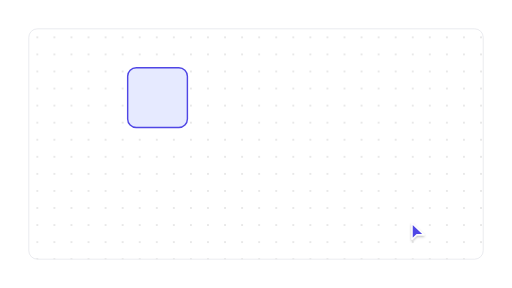
t = 0.00 s
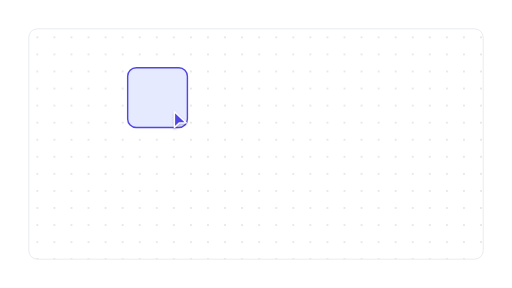
t = 1.03 s
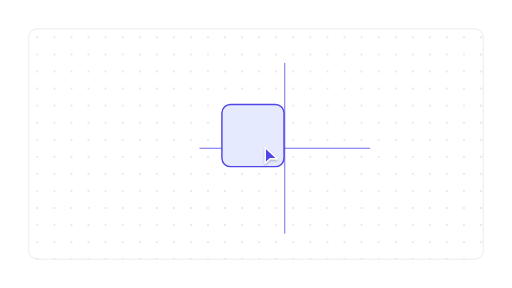
t = 2.07 s
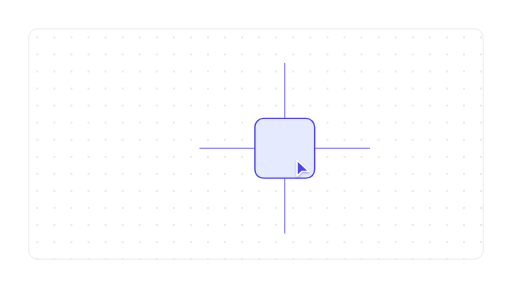
t = 3.10 s
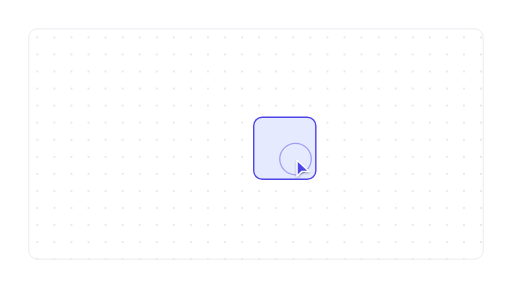
t = 4.13 s
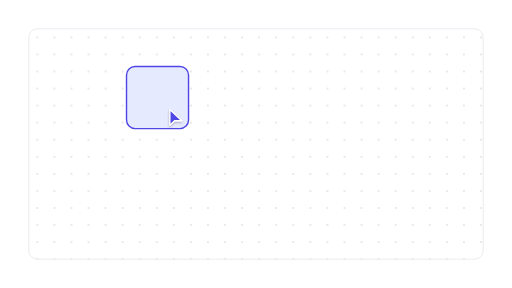
t = 5.17 s

The animated SVG that drew these frames (rendered in a browser with its animation timeline set to each time). Animation: 11 SMIL elements (animate=9,animateTransform=2); one cycle of 6.20 s, repeats indefinitely.

<?xml version="1.0" encoding="UTF-8"?>
<svg xmlns="http://www.w3.org/2000/svg" width="720" height="405" viewBox="0 0 1778 1000" role="img" aria-labelledby="title description">
  <title id="title">skeleton-motion-studio-set.snap-to-grid — snap-to-grid</title>
  <desc id="description">Minimal layout product illustration generated from skeleton-motion studio set.</desc>
  <style>
    :root {
      --accent: #4f46e5;
      --accent-1: #4f46e5;
      --accent-2: #4f46e5;
      --accent-3: #4f46e5;
      --accent-4: #4f46e5;
      --accent-soft: color-mix(in oklab, #4f46e5 12%, #ffffff);
      --background: #ffffff;
      --border: #e5e7eb;
      --border-strong: color-mix(in oklab, #171717 18%, #ffffff);
      --cursor-outline: #ffffff;
      --ink: #171717;
      --muted: #f4f4f5;
      --canvas: #ffffff;
      --radius: 12px;
      --surface: #ffffff;
      --tag-1: color-mix(in oklab, #4f46e5 14%, #ffffff);
      --tag-2: color-mix(in oklab, #4f46e5 14%, #ffffff);
      --tag-3: color-mix(in oklab, #4f46e5 14%, #ffffff);
      --tag-4: color-mix(in oklab, #4f46e5 14%, #ffffff);
      --line-hair: 2.4691; --line-base: 4.9383; --line-strong: 5.5556; --line-heavy: 7.4074; --cursor-scale: 2.1728;
    }
    @media (min-width: 0px) { :root { --line-hair: 8.3344; --line-base: 13.8906; --line-strong: 15.5575; --line-heavy: 19.4469; --cursor-scale: 6.223; } }
    @media (min-width: 192px) { :root { --line-hair: 6.9453; --line-base: 11.5755; --line-strong: 12.9646; --line-heavy: 16.2057; --cursor-scale: 5.1858; } }
    @media (min-width: 230px) { :root { --line-hair: 5.7978; --line-base: 9.663; --line-strong: 10.8226; --line-heavy: 13.5283; --cursor-scale: 4.329; } }
    @media (min-width: 276px) { :root { --line-hair: 4.8315; --line-base: 8.0525; --line-strong: 9.0188; --line-heavy: 11.2736; --cursor-scale: 3.6075; } }
    @media (min-width: 332px) { :root { --line-hair: 4.0166; --line-base: 6.6943; --line-strong: 7.4976; --line-heavy: 9.372; --cursor-scale: 2.999; } }
    @media (min-width: 398px) { :root { --line-hair: 3.3505; --line-base: 5.5842; --line-strong: 6.2543; --line-heavy: 7.8178; --cursor-scale: 2.5017; } }
    @media (min-width: 478px) { :root { --line-hair: 2.7897; --line-base: 4.9383; --line-strong: 5.5556; --line-heavy: 7.4074; --cursor-scale: 2.1728; } }
    @media (min-width: 573px) { :root { --line-hair: 2.4691; --line-base: 4.9383; --line-strong: 5.5556; --line-heavy: 7.4074; --cursor-scale: 2.1728; } }
    @media (min-width: 688px) { :root { --line-hair: 2.4691; --line-base: 4.9383; --line-strong: 5.5556; --line-heavy: 7.4074; --cursor-scale: 2.1728; } }
    @media (min-width: 826px) { :root { --line-hair: 2.4691; --line-base: 4.9339; --line-strong: 5.3824; --line-heavy: 7.1766; --cursor-scale: 2.153; } }
    @media (min-width: 991px) { :root { --line-hair: 2.2431; --line-base: 4.1123; --line-strong: 4.4861; --line-heavy: 5.9815; --cursor-scale: 1.7944; } }
    @media (min-width: 1189px) { :root { --line-hair: 1.869; --line-base: 3.4264; --line-strong: 3.7379; --line-heavy: 4.9839; --cursor-scale: 1.4952; } }
    @media (min-width: 1427px) { :root { --line-hair: 1.5578; --line-base: 2.856; --line-strong: 3.1157; --line-heavy: 4.1542; --cursor-scale: 1.2463; } }
    @media (min-width: 1712px) { :root { --line-hair: 1.2984; --line-base: 2.3805; --line-strong: 2.5969; --line-heavy: 3.4625; --cursor-scale: 1.0388; } }
    @media (min-width: 2054px) { :root { --line-hair: 1.0819; --line-base: 1.9836; --line-strong: 2.1639; --line-heavy: 2.8852; --cursor-scale: 0.8656; } }
    @media (min-width: 2465px) { :root { --line-hair: 0.9016; --line-base: 1.653; --line-strong: 1.8032; --line-heavy: 2.4043; --cursor-scale: 0.7213; } }
    @media (min-width: 2958px) { :root { --line-hair: 0.7513; --line-base: 1.3773; --line-strong: 1.5025; --line-heavy: 2.0034; --cursor-scale: 0.601; } }
    @media (min-width: 3550px) { :root { --line-hair: 0.6261; --line-base: 1.1478; --line-strong: 1.2521; --line-heavy: 1.6695; --cursor-scale: 0.5008; } }
    .ln-hair { stroke-width: var(--line-hair); } .ln-base { stroke-width: var(--line-base); } .ln-strong { stroke-width: var(--line-strong); } .ln-heavy { stroke-width: var(--line-heavy); }
    .ln-mark { stroke-width: 7; }
    .ln-cursor { stroke-width: 2.2; }
    .ln-cursor-ripple { stroke-width: 2; }
    .cursor-glyph { transform: scale(var(--cursor-scale)); }
    @media (max-width: 399.98px) { .lod-fine, .lod-texture { display: none; } }
    @media (prefers-reduced-motion: reduce) { svg { visibility: visible; } }
  </style>
  <defs><pattern id="dots" width="24" height="24" patternUnits="userSpaceOnUse"><circle cx="1.5" cy="1.5" r="1.25" fill="var(--border)" /></pattern><radialGradient id="glow" cx="50%" cy="38%" r="65%">
    <stop offset="0%" stop-color="var(--accent)" stop-opacity=".16" />
    <stop offset="45%" stop-color="var(--accent)" stop-opacity=".07" />
    <stop offset="100%" stop-color="var(--accent)" stop-opacity="0" />
  </radialGradient><filter id="cursor-shadow" x="-60%" y="-60%" width="220%" height="220%"><feDropShadow dx="0" dy="2" stdDeviation="2" flood-color="#000" flood-opacity=".28" /></filter></defs>

    <defs><pattern id="canvas-grid" x="100" y="100" width="59.26" height="59.26" patternUnits="userSpaceOnUse"><circle cx="29.63" cy="29.63" r="3.09" fill="var(--border-strong)" /></pattern></defs>
    <metadata id="skeleton-layout">{"format":"16:9","regions":{"canvas":{"height":800,"width":1578,"x":100,"y":100}}}</metadata>
    <rect x="100" y="100" width="1578" height="800" rx="29.63" data-fill="canvas" class="ln-hair" fill="var(--surface)" stroke="var(--border)" />
    <rect x="100" y="100" width="1578" height="800" rx="29.63" fill="url(#canvas-grid)" opacity=".7" class="lod-texture" />
    <g data-drag="">
    <g opacity="0"><animate attributeName="opacity" values="0;0;1;1;0;0" keyTimes="0;.233;.317;.5;.583;1" calcMode="spline" keySplines=".22 .8 .2 1;.22 .8 .2 1;.22 .8 .2 1;.22 .8 .2 1;.22 .8 .2 1" dur="6.2s" repeatCount="indefinite" />
      <line x1="988.89" y1="218.52" x2="988.89" y2="811.11" class="ln-hair" stroke="var(--accent)" />
      <line x1="692.59" y1="514.81" x2="1285.19" y2="514.81" class="ln-hair" stroke="var(--accent)" />
    </g>
    <g transform="translate(547.05 338.81)">
      <animateTransform attributeName="transform" type="translate" values="547.05 338.81;547.05 338.81;547.05 338.81;547.05 338.81;988.89 514.81;988.89 514.81;547.05 338.81;547.05 338.81;547.05 338.81;547.05 338.81" keyTimes="0;.067;.183;.233;.4;.667;.833;.875;.958;1" calcMode="spline" keySplines=".65 0 .35 1;.65 0 .35 1;.65 0 .35 1;.65 0 .35 1;.65 0 .35 1;.65 0 .35 1;.65 0 .35 1;.65 0 .35 1;.65 0 .35 1" dur="6.2s" repeatCount="indefinite" />
      <rect height="207.41" width="207.41" x="-103.7" y="-103.7" rx="29.63" fill="var(--accent-soft)" class="ln-base" stroke="var(--accent)"><animate attributeName="height" values="207.41;207.41;215.7;215.7;207.41;207.41;215.7;215.7;207.41;207.41" keyTimes="0;.2;.233;.4;.433;.633;.667;.833;.867;1" calcMode="spline" keySplines=".16 1 .3 1;.22 .8 .2 1;.22 .8 .2 1;.22 .8 .2 1;.16 1 .3 1;.22 .8 .2 1;.22 .8 .2 1;.22 .8 .2 1;.22 .8 .2 1" dur="6.2s" repeatCount="indefinite" /><animate attributeName="width" values="207.41;207.41;215.7;215.7;207.41;207.41;215.7;215.7;207.41;207.41" keyTimes="0;.2;.233;.4;.433;.633;.667;.833;.867;1" calcMode="spline" keySplines=".16 1 .3 1;.22 .8 .2 1;.22 .8 .2 1;.22 .8 .2 1;.16 1 .3 1;.22 .8 .2 1;.22 .8 .2 1;.22 .8 .2 1;.22 .8 .2 1" dur="6.2s" repeatCount="indefinite" /><animate attributeName="x" values="-103.7;-103.7;-107.85;-107.85;-103.7;-103.7;-107.85;-107.85;-103.7;-103.7" keyTimes="0;.2;.233;.4;.433;.633;.667;.833;.867;1" calcMode="spline" keySplines=".16 1 .3 1;.22 .8 .2 1;.22 .8 .2 1;.22 .8 .2 1;.16 1 .3 1;.22 .8 .2 1;.22 .8 .2 1;.22 .8 .2 1;.22 .8 .2 1" dur="6.2s" repeatCount="indefinite" /><animate attributeName="y" values="-103.7;-103.7;-107.85;-107.85;-103.7;-103.7;-107.85;-107.85;-103.7;-103.7" keyTimes="0;.2;.233;.4;.433;.633;.667;.833;.867;1" calcMode="spline" keySplines=".16 1 .3 1;.22 .8 .2 1;.22 .8 .2 1;.22 .8 .2 1;.16 1 .3 1;.22 .8 .2 1;.22 .8 .2 1;.22 .8 .2 1;.22 .8 .2 1" dur="6.2s" repeatCount="indefinite" /></rect>
    </g>
    </g>

    <g id="cursor">
      <g class="cursor-glyph">
        <circle cx="0" cy="0" r="7" fill="none" stroke="var(--accent)" class="ln-cursor-ripple" opacity="0">
    <animate attributeName="r" values="7;7;24;29;7" keyTimes="0;.175;.218;.285;1" dur="6.2s" repeatCount="indefinite" />
    <animate attributeName="opacity" values="0;0;.62;0;0" keyTimes="0;.175;.218;.285;1" dur="6.2s" repeatCount="indefinite" />
  </circle><circle cx="0" cy="0" r="7" fill="none" stroke="var(--accent)" class="ln-cursor-ripple" opacity="0">
    <animate attributeName="r" values="7;7;24;29;7" keyTimes="0;.608;.651;.718;1" dur="6.2s" repeatCount="indefinite" />
    <animate attributeName="opacity" values="0;0;.62;0;0" keyTimes="0;.608;.651;.718;1" dur="6.2s" repeatCount="indefinite" />
  </circle>
        <path d="M2.5 2 V27 L10 19.8 H21.5 Z" fill="var(--accent)" stroke="var(--cursor-outline)" class="ln-cursor" stroke-linejoin="round" filter="url(#cursor-shadow)" />
      </g>
      <animateTransform attributeName="transform" type="translate" values="1425.52 772;1425.52 772;584.38 376.15;584.38 376.15;1026.22 552.15;1026.22 552.15;584.38 376.15;584.38 376.15;1425.52 772;1425.52 772" keyTimes="0;.067;.183;.233;.4;.667;.833;.875;.958;1" calcMode="spline" keySplines=".65 0 .35 1;.65 0 .35 1;.65 0 .35 1;.65 0 .35 1;.65 0 .35 1;.65 0 .35 1;.65 0 .35 1;.65 0 .35 1;.65 0 .35 1" dur="6.2s" repeatCount="indefinite" />
    </g>
</svg>
